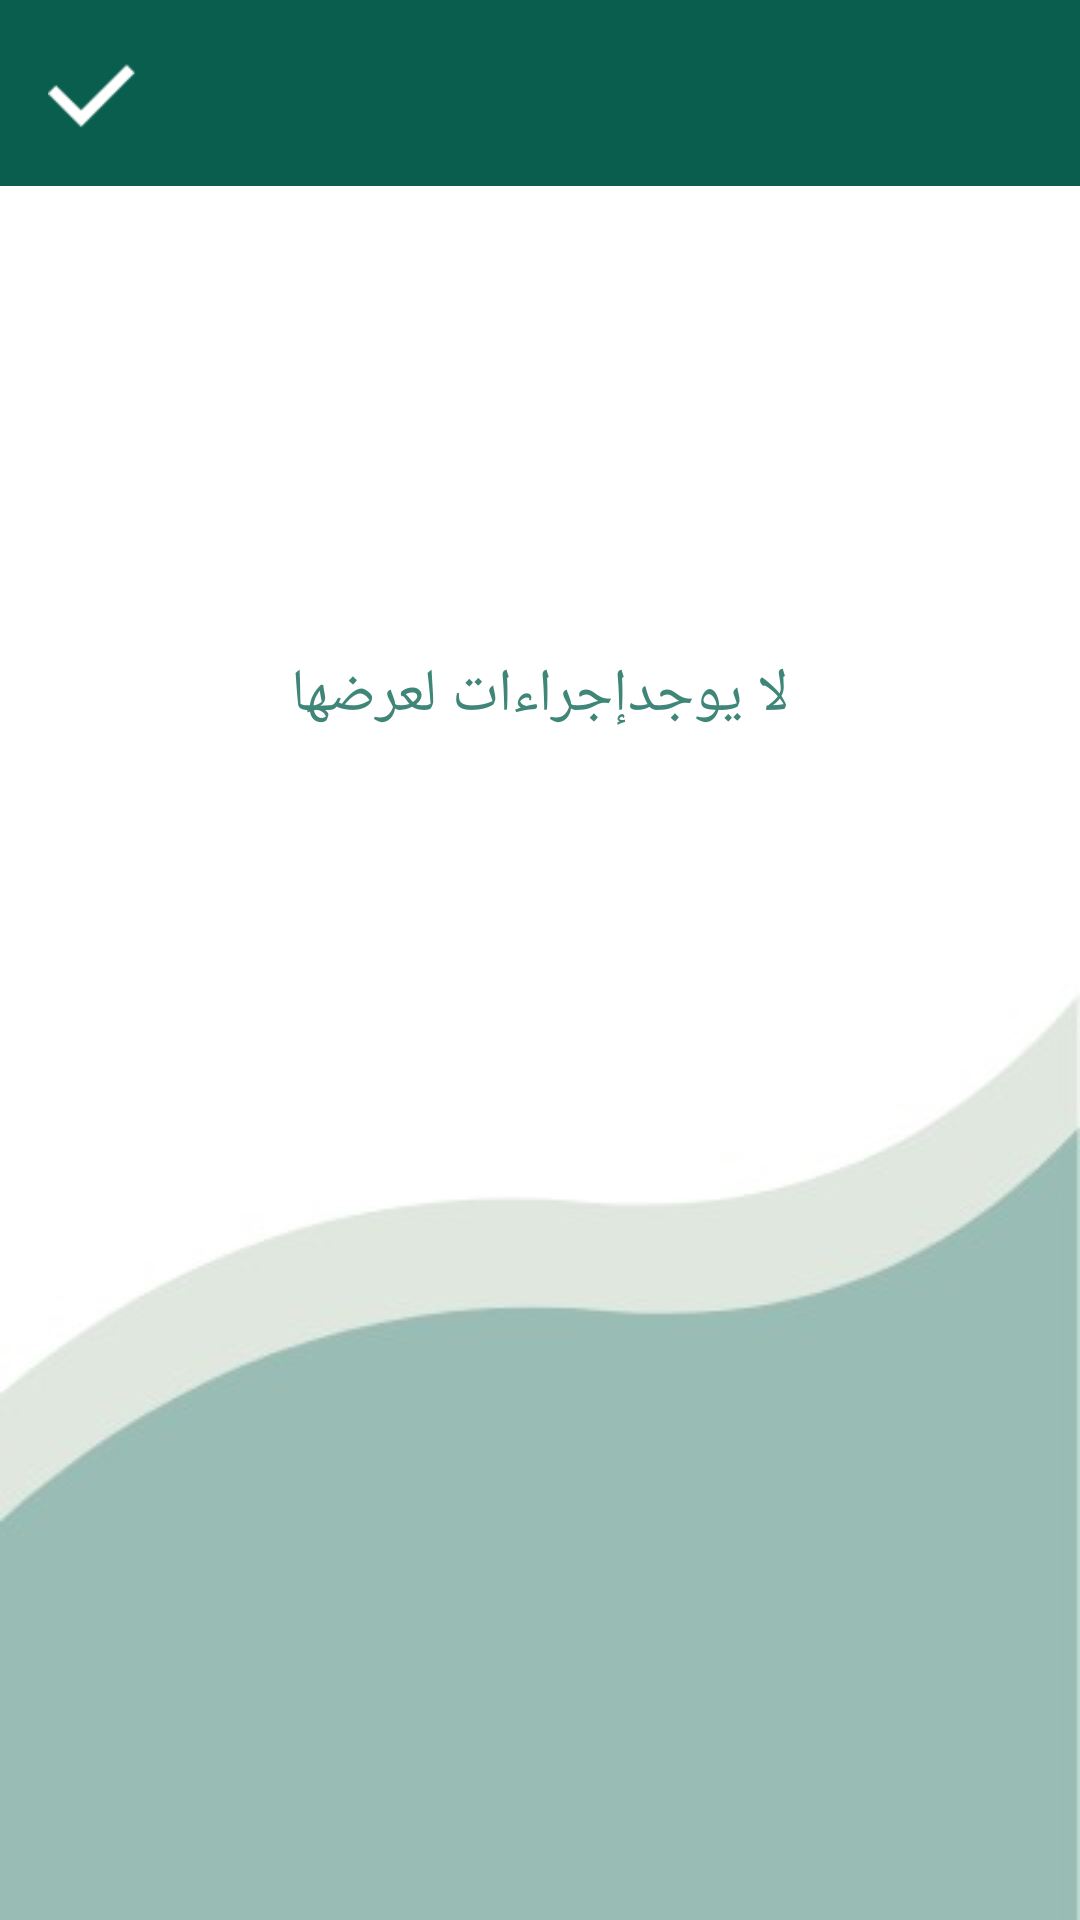

Write the Android layout XML for this screen, with the resource values it uses.
<!-- AndroidManifest.xml: application theme AppTheme -->
<!-- res/layout/activity_action_fragment.xml -->
<?xml version="1.0" encoding="utf-8"?>
<LinearLayout
    xmlns:android="http://schemas.android.com/apk/res/android"
    android:layout_width="fill_parent"
    android:layout_height="match_parent"
    android:orientation="vertical"
    android:animateLayoutChanges="true"
    android:background="@drawable/background">


    <include layout="@layout/fragment_bar"
        android:id="@+id/toolbar"/>

    <android.support.v7.widget.RecyclerView
        android:id="@+id/ActionsRecyclerView"
        android:layout_width="match_parent"
        android:layout_height="wrap_content"
        android:layout_margin="8dp"
        android:visibility="gone"/>


    <TextView
        android:id="@+id/NoActionsTV"
        android:layout_width="fill_parent"
        android:layout_height="wrap_content"
        android:gravity="center"
        android:textAlignment="gravity"
        android:text="لا يوجدإجراءات لعرضها"
        android:layout_marginTop="156dp"
        android:textColor="@color/colorPrimary"
        android:fontFamily="@font/jozoor_font"
        android:textSize="20sp"/>
</LinearLayout>
<!-- res/layout/fragment_bar.xml (included above) -->
<?xml version="1.0" encoding="utf-8"?>
<android.support.v7.widget.Toolbar xmlns:android="http://schemas.android.com/apk/res/android"
    xmlns:app="http://schemas.android.com/apk/res-auto"
    xmlns:tools="http://schemas.android.com/tools"
    android:id="@+id/fragment_toolbar"
    android:layout_width="match_parent"
    android:minHeight="?attr/actionBarSize"
    android:layout_height="wrap_content"
    android:background="@color/colorPrimaryDark"
    app:titleTextColor="@android:color/white"
    android:gravity="right|center_horizontal"
    android:textAlignment="gravity"
    app:layout_collapseMode="pin"
    app:layout_scrollFlags="scroll|enterAlways">

    <Button
        android:id="@+id/toolbar_back"
        android:layout_marginTop="16dp"
        android:layout_marginBottom="16dp"
        android:layout_marginLeft="4dp"
        android:layout_width="40dp"
        android:layout_height="30dp"
        android:layout_gravity="right"
        android:background="@mipmap/rightarrow"
        />

    <TextView
        android:id="@+id/toolbar_title"
        android:layout_width="wrap_content"
        android:layout_height="wrap_content"
        android:layout_marginRight="4dp"
        android:layout_gravity="right"
        android:gravity="right|center_vertical"
        android:textAlignment="gravity"
        android:textSize="20dp"
        android:textColor="@android:color/white"
        android:fontFamily="@font/roboto_bold"
        />

    <Button
        android:id="@+id/toolbar_save"
        android:layout_width="30dp"
        android:layout_height="30dp"
        android:layout_gravity="left"
        android:background="@mipmap/right"
        />
</android.support.v7.widget.Toolbar>
<!-- resources referenced by this layout -->
<resources>
  <color name="colorPrimary">#3F8578</color>
  <color name="colorPrimaryDark">#0A5E4D</color>
  <!-- drawable background: png bitmap (drawable, 4568 bytes) -->
  <!-- mipmap right: png bitmap (mipmap-hdpi, 184 bytes) -->
  <style name="AppTheme" parent="Theme.AppCompat.Light.DarkActionBar">
          
          <item name="colorPrimary">@color/colorPrimary</item>
          <item name="colorPrimaryDark">@color/colorPrimaryDark</item>
          <item name="colorAccent">#FAA803</item>
      </style>
</resources>
